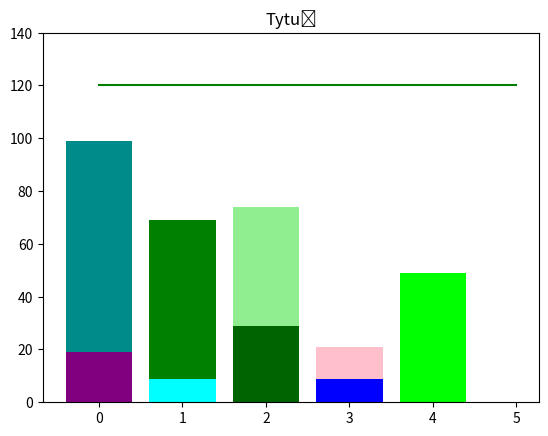

Write Python code to recreate this figure.
import numpy as np
import pandas as pd
import matplotlib.pyplot as plt

x = np.arange(0, 6)
y1 = np.array([120, 120, 120, 120, 120, 120])
y2 = np.arange(0, 20)
y3 = np.arange(0, 100)
y4 = np.arange(0, 70)
y5 = np.arange(0, 10)
y6 = np.arange(0, 75)
y7 = np.arange(0, 30)
y8 = np.arange(0, 22)
y9 = np.arange(0, 10)
y10 = np.arange(0, 50)

plt.plot(x, y1, color="green")
plt.ylim(0, 140)
plt.bar(0, y3, color="darkcyan")
plt.bar(0, y2, color="purple")
plt.bar(1, y4, color="green")
plt.bar(1, y5, color="cyan")
plt.bar(2, y6, color="lightgreen")
plt.bar(2, y7, color="darkgreen")
plt.bar(3, y8, color="pink")
plt.bar(3, y9, color="blue")
plt.bar(4, y10, color="lime")
plt.title("Tytuł")
plt.savefig("zad1.pdf", format="pdf")
plt.show()